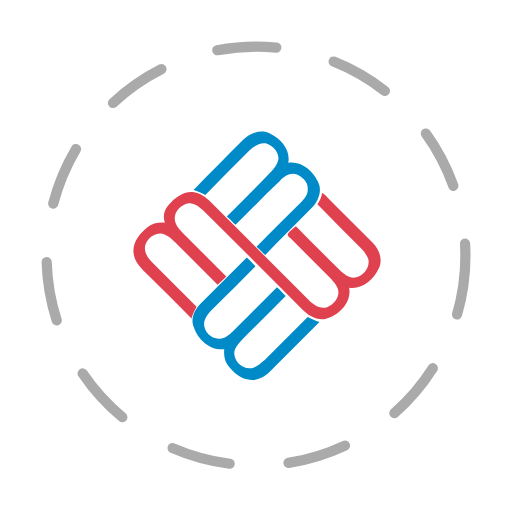
t = 0.00 s
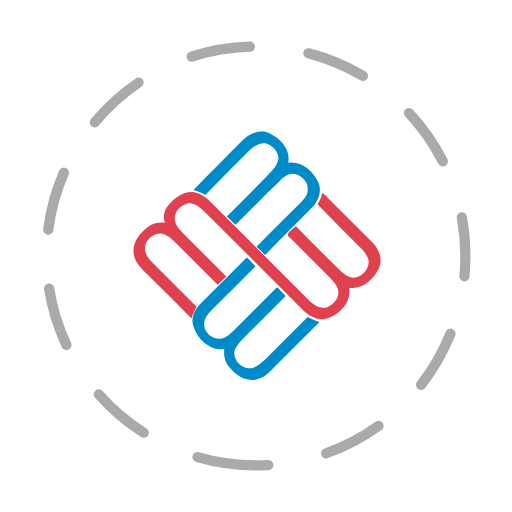
t = 1.25 s
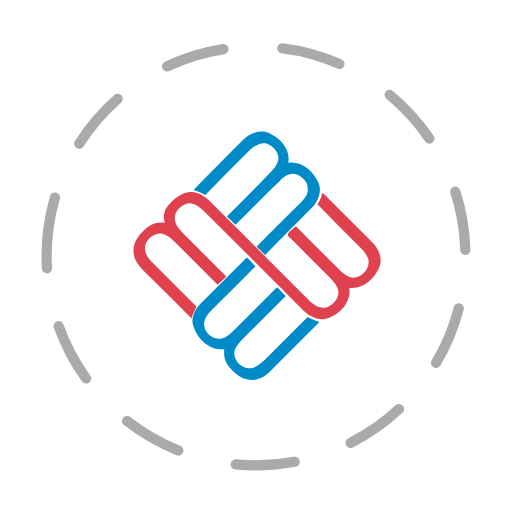
t = 2.50 s
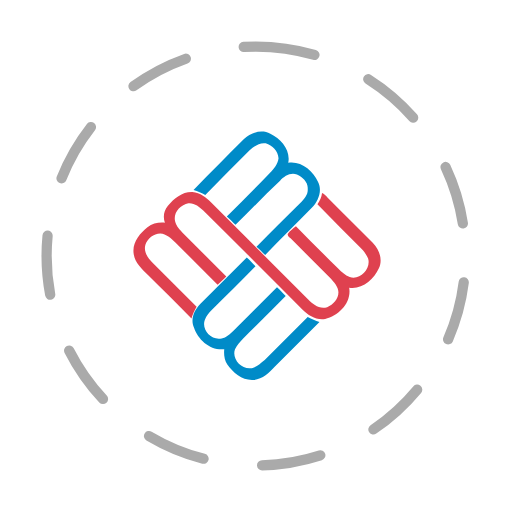
t = 3.75 s

The animated SVG that drew these frames (rendered in a browser with its animation timeline set to each time). Animation: 1 SMIL element (animateTransform=1); one cycle of 5.00 s, repeats indefinitely.

<svg xmlns="http://www.w3.org/2000/svg" viewBox="0 0 100 100"><circle cx="50" cy="50" r="40.9" fill="none" stroke="#aaa" stroke-width="2" stroke-linecap="round" stroke-linejoin="bevel" stroke-dasharray="11.5665,11.5665"><animateTransform attributeName="transform" attributeType="XML" type="rotate" dur="5s" from="0 50 50" to="360 50 50" repeatCount="indefinite"/></circle><circle cx="50" cy="50" r="36.5" fill="#fff"/><path d="M32.8 40.2c1.2-1.5 2.9-2.8 4.8-2.7 1.5.1 2.7 1.1 3.7 2.1l18.9 18.9c.9.9 2.2 2 3.7 1.5 1.2-.5 2.2-1.6 2.2-2.9 0-1.1-.9-2-1.6-2.8L57 46.8c-.3-.4-.9-.6-.8-1.1.4-.6 1-1 1.6-1.5 2.7 2.8 5.5 5.5 8.2 8.2.7.7 1.4 1.4 2.3 1.7 2 .7 4.2-1.6 3.6-3.6-.3-.7-.8-1.4-1.3-1.9-2.9-2.9-5.8-5.8-8.6-8.7.5-.7.8-1.4.9-2.2.4.2.8.5 1.1.9 2.9 3 5.9 5.8 8.8 8.8 1.3 1.3 2 3.3 1.2 5-1 2.2-3.3 4.2-5.8 3.8.5 2.9-2 5.5-4.7 6.1-1.7.3-3.3-.7-4.4-1.8-6.5-6.5-12.9-13-19.4-19.4-.8-.7-1.7-1.5-2.9-1.4-1.6.3-3 1.9-2.6 3.5.2 1 1 1.7 1.6 2.4l8.4 8.4c-.6.6-1.1 1.1-1.7 1.6l-8.3-8.3c-.8-.8-1.7-1.6-2.9-1.7-1.3 0-2.5 1-2.9 2.2-.4 1.4.5 2.6 1.4 3.5l8.6 8.6c-.4.7-.8 1.5-1 2.3-2.8-2.9-5.7-5.7-8.5-8.5-1.2-1.2-2.6-2.4-2.8-4.2-.3-2.1 1.2-3.9 2.7-5.1 1-.8 2.2-1 3.4-.9-.4-1.1-.2-2.4.6-3.3z" fill="#df414f"/><path d="M47.6 27.2c1.3-1.3 3.5-2 5.2-1.1 2.1 1 4 3.2 3.5 5.7 2.5-.4 4.8 1.5 5.8 3.7.9 1.7.1 3.8-1.2 5.1-3 3.1-6.1 6.1-9.1 9.2-.6-.5-1.1-1.1-1.7-1.6 2.8-2.9 5.7-5.7 8.6-8.6.7-.8 1.5-1.6 1.4-2.7.1-1.3-1-2.3-2.1-2.8-1.2-.5-2.5.3-3.3 1.2C51.8 38 49 41 46 43.9c-.6-.5-1.1-1.1-1.7-1.6 2.8-2.8 5.6-5.6 8.4-8.5.8-.8 1.6-1.8 1.7-2.9-.1-1.4-1.2-2.5-2.5-2.9-1.2-.2-2.3.6-3.2 1.4-2.9 2.9-5.8 5.8-8.6 8.7-.7-.4-1.5-.8-2.3-1 3.3-3.4 6.5-6.6 9.8-9.9zm-8.4 32.1l9-9c.6.5 1.1 1.1 1.7 1.7-2.8 2.9-5.7 5.7-8.5 8.5-.6.6-1.1 1.2-1.4 2-.7 1.9 1.3 4.1 3.3 3.6.9-.1 1.6-.9 2.3-1.5l8.5-8.5c.6.5 1.1 1.1 1.7 1.7-2.8 2.8-5.5 5.6-8.3 8.3-.6.6-1.2 1.3-1.6 2.1-.7 1.9 1.3 4.1 3.3 3.7 1-.2 1.7-1 2.5-1.6l8.4-8.4c.8.4 1.5.7 2.3 1l-8.7 8.7c-1.1 1.2-2.4 2.5-4.1 2.6-2.2.2-4-1.3-5.2-3-.6-.9-.7-2-.6-3-2.7.3-5.1-1.8-5.9-4.2-.8-1.7.1-3.5 1.3-4.7z" fill="#008bc8"/></svg>